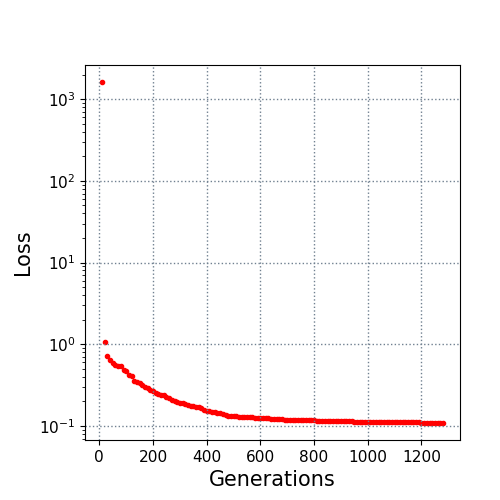

Data behind this chart, as committed beside it:
10.0, 1620.485059
20.0, 1.056
30.0, 0.7098
40.0, 0.637
50.0, 0.5912
60.0, 0.5624
70.0, 0.5488
80.0, 0.5356
90.0, 0.4874
100.0, 0.4714
110.0, 0.4204
120.0, 0.4036
130.0, 0.3568
140.0, 0.3431
150.0, 0.3321
160.0, 0.3127
170.0, 0.2986
180.0, 0.289
190.0, 0.2717
200.0, 0.2649
210.0, 0.2553
220.0, 0.2455
230.0, 0.242
240.0, 0.2363
250.0, 0.2244
260.0, 0.2167
270.0, 0.2083
280.0, 0.2031
290.0, 0.1975
300.0, 0.1923
310.0, 0.1918
320.0, 0.184
330.0, 0.1779
340.0, 0.1772
350.0, 0.1749
360.0, 0.1707
370.0, 0.1689
380.0, 0.1653
390.0, 0.1561
400.0, 0.1534
410.0, 0.1526
420.0, 0.1487
430.0, 0.1473
440.0, 0.1435
450.0, 0.1435
460.0, 0.1391
470.0, 0.1365
480.0, 0.134
490.0, 0.1335
500.0, 0.1317
510.0, 0.1306
520.0, 0.1292
530.0, 0.1292
540.0, 0.1276
550.0, 0.1276
560.0, 0.1273
570.0, 0.1272
580.0, 0.1267
590.0, 0.1264
600.0, 0.1264
610.0, 0.1263
... 67 more rows
